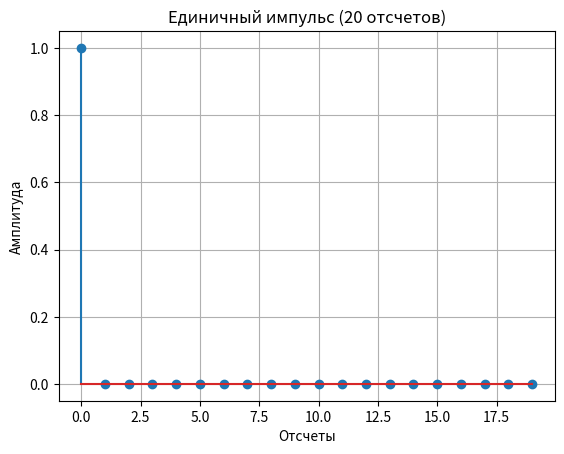

Python code for this plot:
import numpy as np
import matplotlib.pyplot as plt

def create_impulse(n=20):
    # Создаем импульс
    impulse = np.zeros(n)
    impulse[0] = 1

    # Визуализируем
    plt.stem(range(n), impulse)
    plt.title(f'Единичный импульс ({n} отсчетов)')
    plt.xlabel('Отсчеты')
    plt.ylabel('Амплитуда')
    plt.grid(True)
    plt.show()

create_impulse()